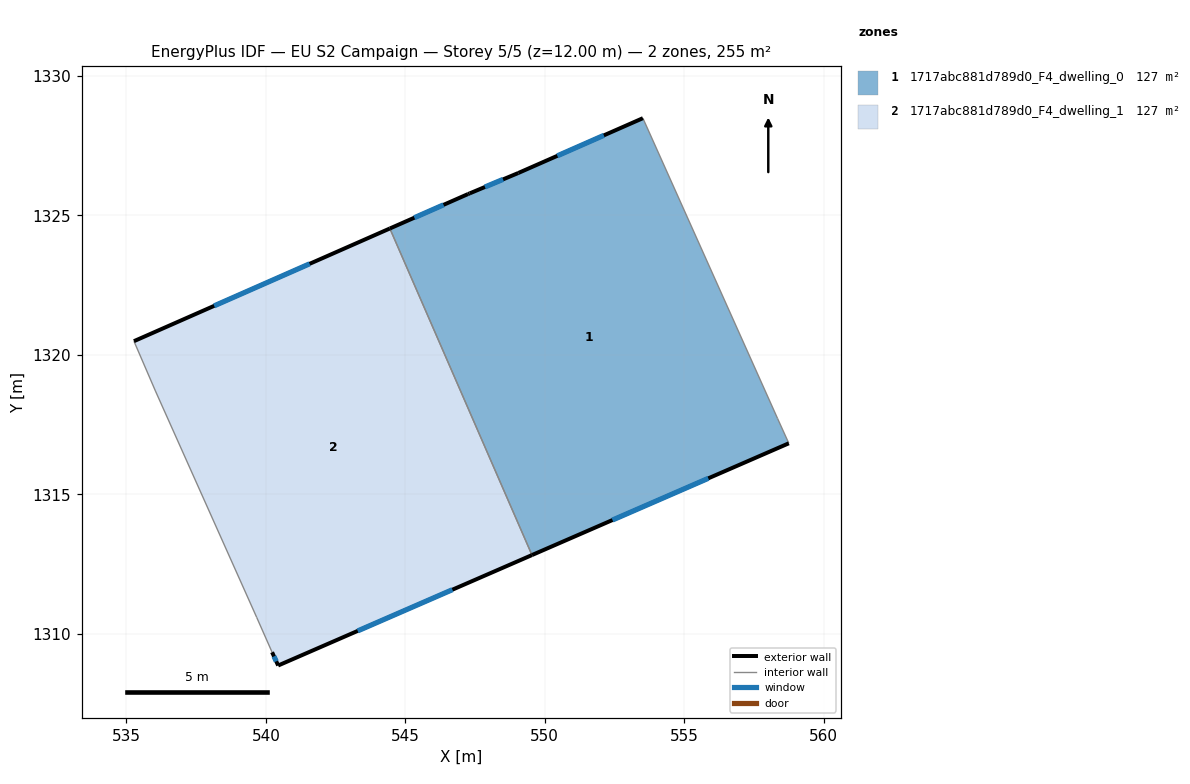
=== STOREY PLAN SPEC (per zone: floor XY polygon, exterior-wall plan segments, windows/doors) ===
zone 1: 1717abc881d789d0_F4_dwelling_0  (127.3 m²)
  floor: (553.52, 1328.49) (558.34, 1317.72) (558.75, 1316.83) (549.54, 1312.82) (544.44, 1324.53) (547.25, 1325.77) (547.31, 1325.79) (549.05, 1326.52)
  exterior wall: (549.05, 1326.52) – (547.31, 1325.79)  [1.9 m]
    window: (548.50, 1326.29) – (547.85, 1326.02)  [0.8 m²]
  exterior wall: (553.52, 1328.49) – (549.05, 1326.52)  [4.9 m]
    window: (552.12, 1327.87) – (550.45, 1327.14)  [2.0 m²]
  exterior wall: (549.54, 1312.82) – (558.75, 1316.83)  [10.0 m]
    window: (552.43, 1314.08) – (555.86, 1315.57)  [4.2 m²]
  exterior wall: (547.25, 1325.77) – (544.44, 1324.53)  [3.1 m]
    window: (546.37, 1325.38) – (545.32, 1324.92)  [1.3 m²]
  exterior wall: (547.31, 1325.79) – (547.25, 1325.77)  [0.1 m]
  interior walls: 3
zone 2: 1717abc881d789d0_F4_dwelling_1  (127.3 m²)
  floor: (544.44, 1324.53) (549.54, 1312.82) (540.44, 1308.86) (540.22, 1309.34) (539.67, 1310.59) (536.04, 1318.71) (535.27, 1320.49)
  exterior wall: (540.44, 1308.86) – (549.54, 1312.82)  [9.9 m]
    window: (543.29, 1310.10) – (546.69, 1311.58)  [4.1 m²]
  exterior wall: (540.22, 1309.34) – (540.44, 1308.86)  [0.5 m]
    window: (540.29, 1309.19) – (540.37, 1309.01)  [0.2 m²]
  exterior wall: (544.44, 1324.53) – (535.27, 1320.49)  [10.0 m]
    window: (541.57, 1323.27) – (538.15, 1321.76)  [4.2 m²]
  interior walls: 4

=== DERIVED (storey summary) ===
Building: EU S2 Campaign
Storey: 5 of 5  (floor level z = 12.00 m)
Storey gross floor area: 254.6 m²
Zones on this storey: 2
  - 1717abc881d789d0_F4_dwelling_0: floor 127.3 m²; exterior wall 19.9 m (59.8 m²); 4 window(s) 8.3 m²; WWR 13.9%
  - 1717abc881d789d0_F4_dwelling_1: floor 127.3 m²; exterior wall 20.5 m (61.4 m²); 3 window(s) 8.5 m²; WWR 13.9%
Zone adjacency (shared interzone walls):
  - 1717abc881d789d0_F4_dwelling_0 ↔ 1717abc881d789d0_F4_dwelling_1